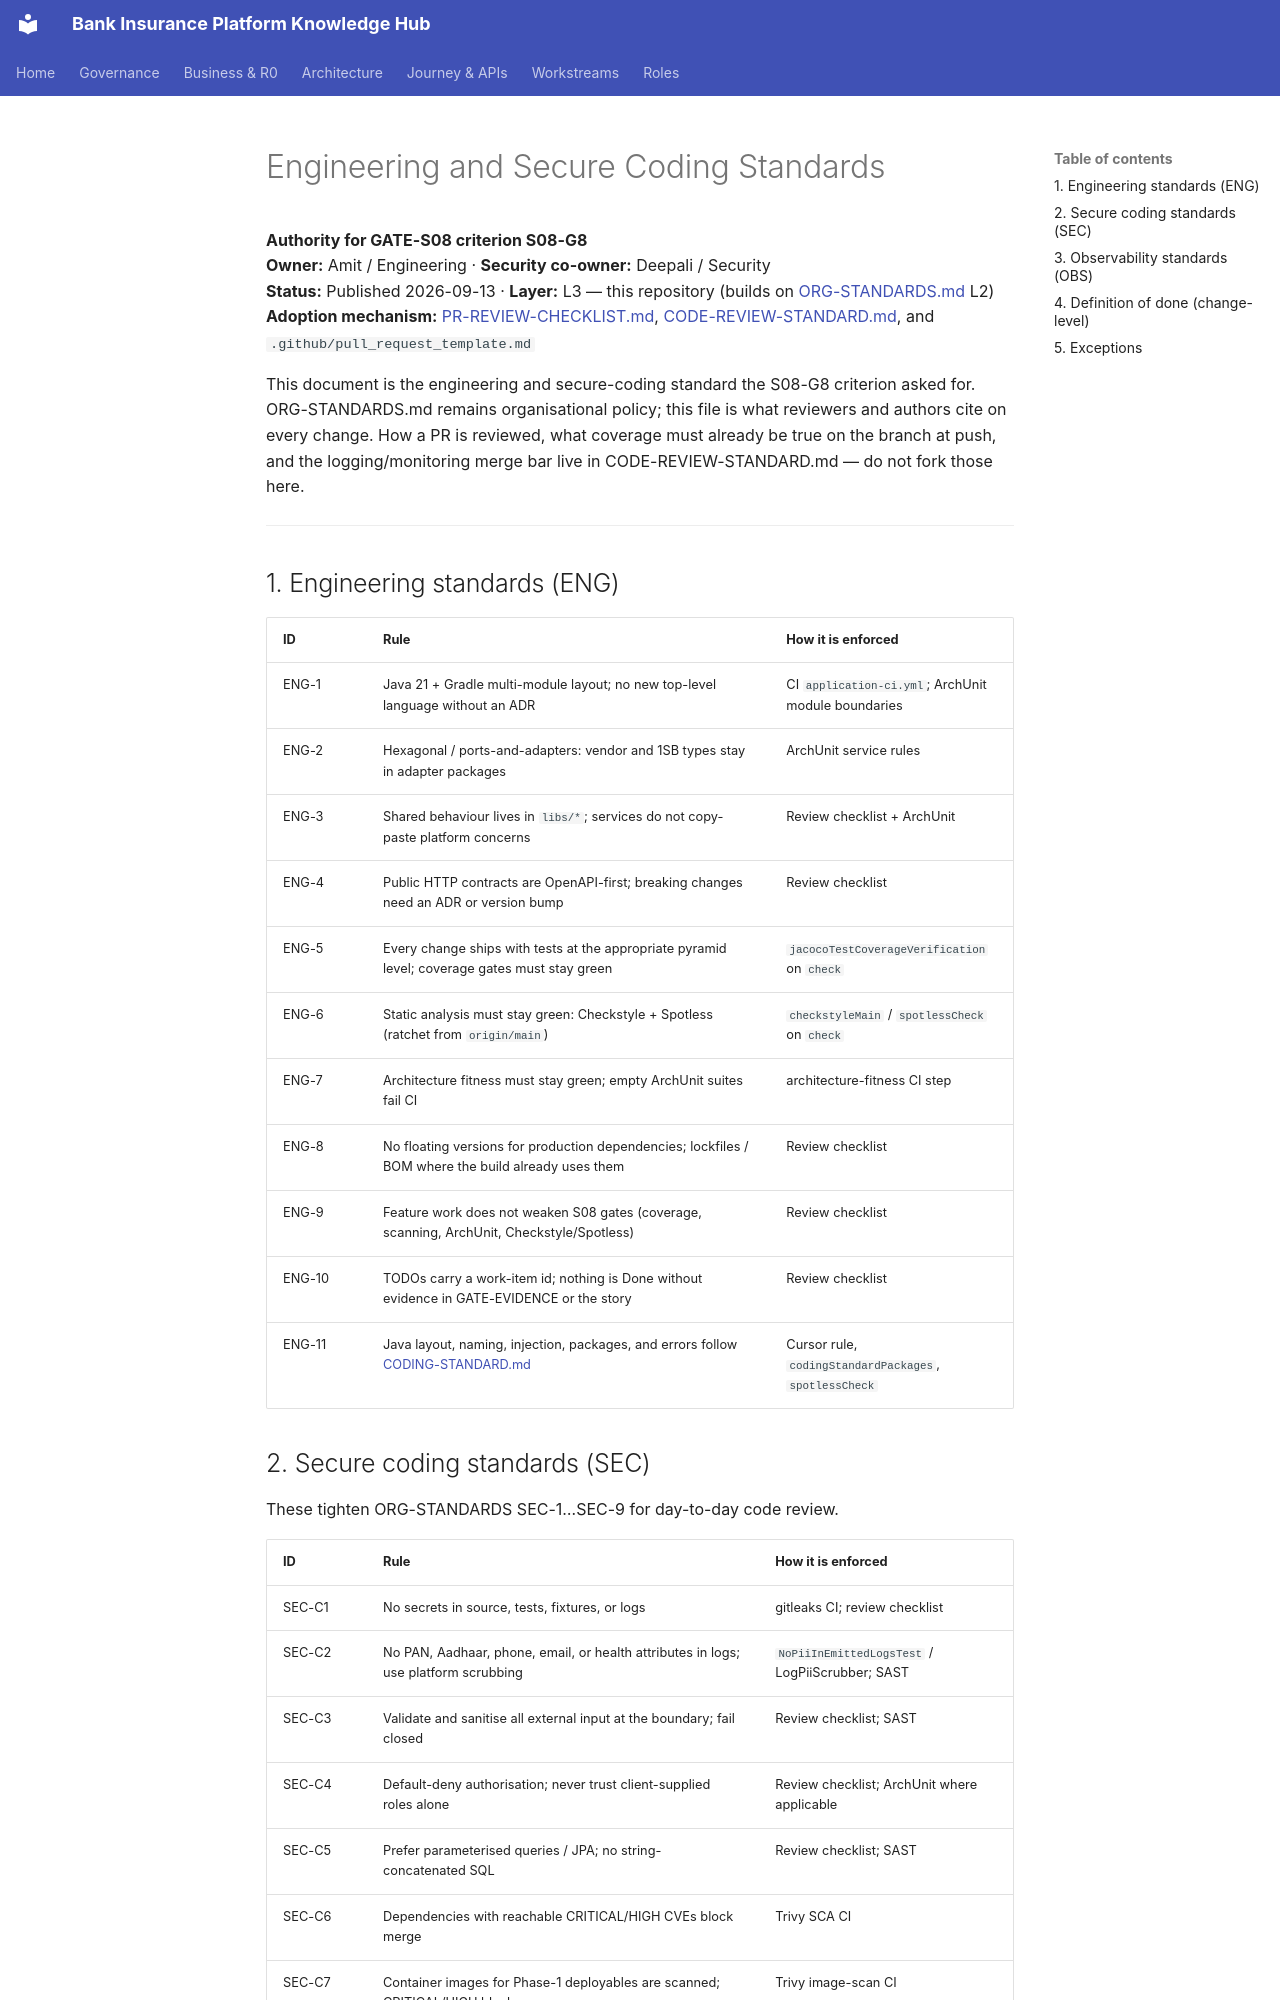

repository: Mahesh38/bank-insurance-platform · page: governance/ENGINEERING-AND-SECURE-CODING-STANDARDS/index.html · generator: mkdocs

# Engineering and Secure Coding Standards

**Authority for GATE-S08 criterion S08-G8**  
**Owner:** Amit / Engineering · **Security co-owner:** Deepali / Security  
**Status:** Published 2026-09-13 · **Layer:** L3 — this repository (builds on [ORG-STANDARDS.md](./ORG-STANDARDS.md) L2)  
**Adoption mechanism:** [PR-REVIEW-CHECKLIST.md](./PR-REVIEW-CHECKLIST.md),
[CODE-REVIEW-STANDARD.md](./CODE-REVIEW-STANDARD.md), and `.github/pull_request_template.md`

This document is the engineering and secure-coding standard the S08-G8 criterion asked for.
ORG-STANDARDS.md remains organisational policy; this file is what reviewers and authors cite on
every change. How a PR is reviewed, what coverage must already be true on the branch at push, and
the logging/monitoring merge bar live in CODE-REVIEW-STANDARD.md — do not fork those here.

---

## 1. Engineering standards (ENG)

| ID | Rule | How it is enforced |
|----|------|--------------------|
| ENG-1 | Java 21 + Gradle multi-module layout; no new top-level language without an ADR | CI `application-ci.yml`; ArchUnit module boundaries |
| ENG-2 | Hexagonal / ports-and-adapters: vendor and 1SB types stay in adapter packages | ArchUnit service rules |
| ENG-3 | Shared behaviour lives in `libs/*`; services do not copy-paste platform concerns | Review checklist + ArchUnit |
| ENG-4 | Public HTTP contracts are OpenAPI-first; breaking changes need an ADR or version bump | Review checklist |
| ENG-5 | Every change ships with tests at the appropriate pyramid level; coverage gates must stay green | `jacocoTestCoverageVerification` on `check` |
| ENG-6 | Static analysis must stay green: Checkstyle + Spotless (ratchet from `origin/main`) | `checkstyleMain` / `spotlessCheck` on `check` |
| ENG-7 | Architecture fitness must stay green; empty ArchUnit suites fail CI | architecture-fitness CI step |
| ENG-8 | No floating versions for production dependencies; lockfiles / BOM where the build already uses them | Review checklist |
| ENG-9 | Feature work does not weaken S08 gates (coverage, scanning, ArchUnit, Checkstyle/Spotless) | Review checklist |
| ENG-10 | TODOs carry a work-item id; nothing is Done without evidence in GATE-EVIDENCE or the story | Review checklist |
| ENG-11 | Java layout, naming, injection, packages, and errors follow [CODING-STANDARD.md](./CODING-STANDARD.md) | Cursor rule, `codingStandardPackages`, `spotlessCheck` |
